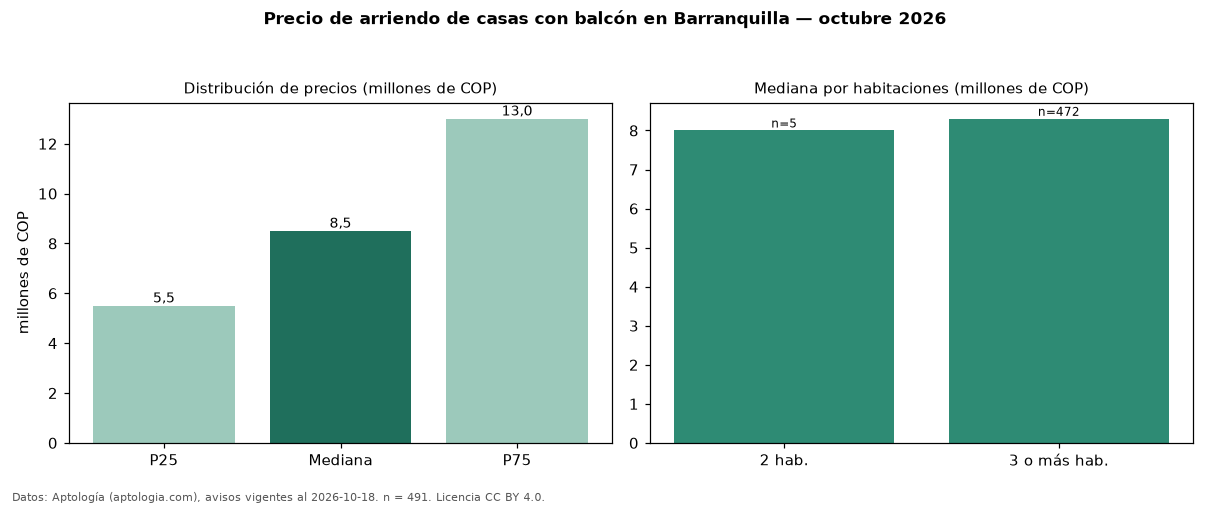

The table this chart was drawn from, first rows:
seccion, metrica, valor, moneda, n
filtro, balc, con balcón, , 491
precio, p25, 5500000, COP, 491
precio, mediana, 8500000, COP, 491
precio, p75, 13000000, COP, 491
precio, minimo, 1200000, COP, 491
precio, maximo, 28000000, COP, 491
m2, mediana_precio_m2, 25532, COP, 489
m2, area_mediana_m2, 320.0, m2, 489
admin, mediana_admin_mes, 800000, COP, 41
banos, mediana_banos, 4.0, , 
parqueadero, pct_con_parqueadero, 95.9, %, 434
estrato, estrato_mas_frecuente, 4, , 489
habitaciones, 2, 8000000, COP, 5
habitaciones, 3+, 8300000, COP, 472
fuente, fecha_datos, 2026-10-18, , 
fuente, atribucion, https://www.aptologia.com/arriendo/barra…, , 
fuente, licencia, CC BY 4.0, , 
